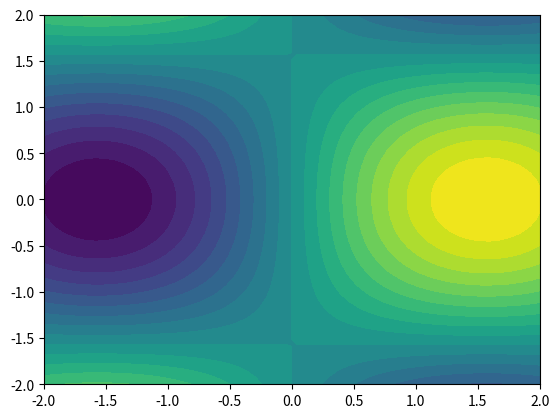

The script that saved this image:
import numpy as np
import matplotlib.pyplot as plt

f = lambda x,y: np.sin(x) * np.cos(y)
x = np.linspace(-2,2,50)
y = np.linspace(-2,2,50)

x,y = np.meshgrid(x,y)
F = f(x,y)
plt.contourf(x,y,F,20)
plt.show()